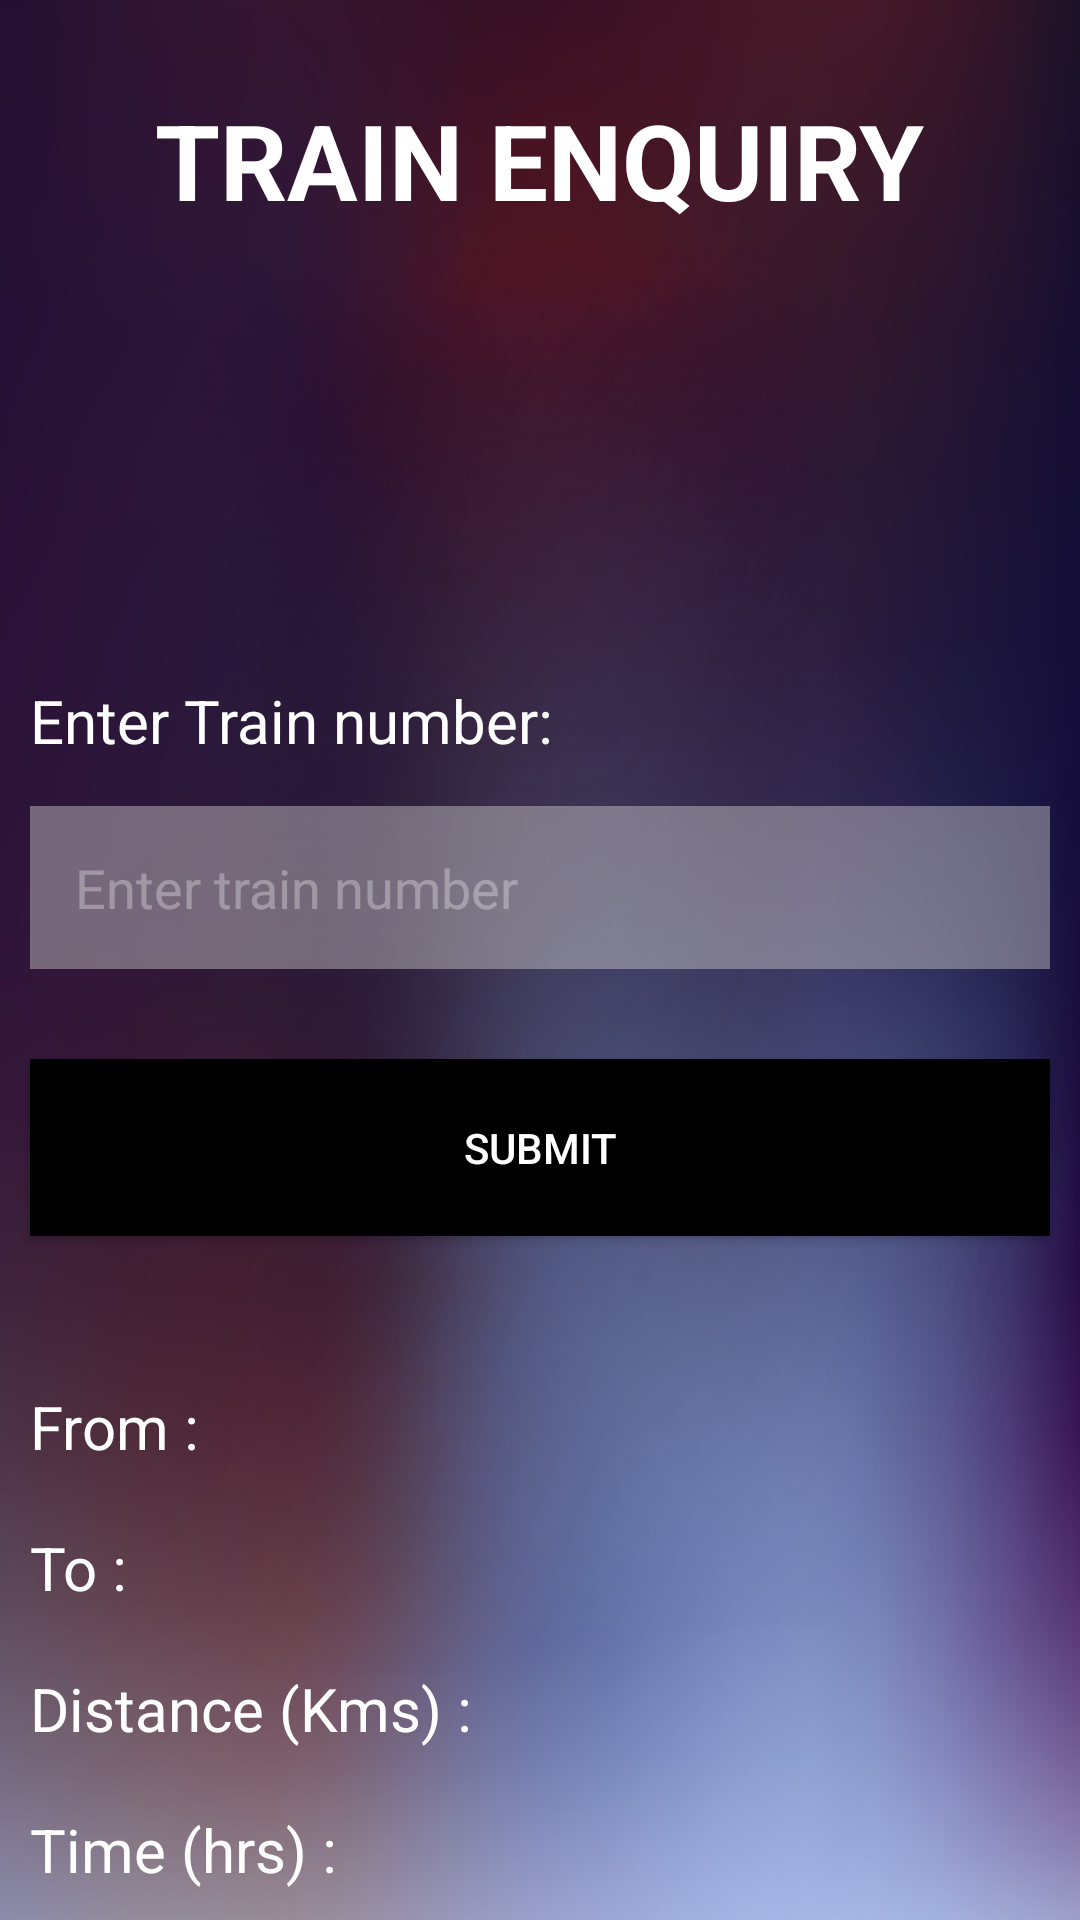

Write the Android layout XML for this screen, with the resource values it uses.
<!-- AndroidManifest.xml: application theme Theme.ETicket -->
<!-- res/layout/activity_train_enquiry.xml -->
<?xml version="1.0" encoding="utf-8"?>
<RelativeLayout xmlns:android="http://schemas.android.com/apk/res/android"
    xmlns:app="http://schemas.android.com/apk/res-auto"
    xmlns:tools="http://schemas.android.com/tools"
    android:layout_width="match_parent"
    android:layout_height="match_parent"
    android:background="@drawable/login_background"
    tools:context=".Activities.TrainEnquiryActivity">

    <TextView
        android:layout_width="wrap_content"
        android:layout_height="wrap_content"
        android:text="TRAIN ENQUIRY"
        android:id="@+id/trainEnquiry"
        android:layout_centerHorizontal="true"
        android:padding="20dp"
        android:layout_marginTop="10dp"
        android:textSize="35sp"
        android:textColor="@color/white"
        android:textStyle="bold"
        />

    <TextView
        android:layout_width="wrap_content"
        android:layout_height="wrap_content"
        android:layout_marginStart="10dp"
        android:id="@+id/txt_enter_train_number"
        android:text="Enter Train number:  "
        android:textSize="20sp"
        android:textColor="@color/white"
        android:layout_below="@id/trainEnquiry"
        android:layout_marginTop="130dp"/>
    <EditText
        android:layout_width="match_parent"
        android:layout_height="wrap_content"
        android:id="@+id/etTrainNumberOne"
        android:layout_below="@+id/txt_enter_train_number"
        android:layout_marginTop="15dp"
        android:background="#70D1CFCF"
        android:hint="Enter train number"
        android:textColorHint="#50FFFFFF"
        android:padding="15dp"
        android:layout_marginStart="10dp"
        android:layout_marginEnd="10dp"
        />
    <Button
        android:layout_width="match_parent"
        android:layout_height="wrap_content"
        android:id="@+id/showTrainDetails"
        android:text="SUBMIT"
        android:textColor="@color/white"
        android:layout_marginTop="30dp"
        android:background="@color/black"
        android:layout_below="@+id/etTrainNumberOne"
        android:padding="20dp"
        android:layout_marginStart="10dp"
        android:layout_marginEnd="10dp"
        android:layout_marginBottom="20dp"/>
    <LinearLayout
        android:layout_width="wrap_content"
        android:layout_height="wrap_content"
        android:orientation="horizontal"
        android:layout_marginTop="10dp"
        android:id="@+id/linear1"
        app:layout_constraintStart_toStartOf="parent"
        android:layout_below="@+id/showTrainDetails">

        <TextView
            android:layout_width="wrap_content"
            android:layout_height="wrap_content"
            android:layout_marginStart="10dp"
            android:id="@+id/txt_from"
            android:text="From : "
            android:textSize="20sp"
            android:textColor="@color/white"
            android:layout_below="@id/ticketDetails"
            android:layout_marginTop="20dp"/>

        <TextView
            android:id="@+id/tvFrom"
            android:layout_width="wrap_content"
            android:layout_height="wrap_content"
            android:text=""
            android:textColor="@color/white"
            android:layout_marginTop="20dp"
            android:layout_marginStart="5dp"
            android:textSize="20sp" />


    </LinearLayout>

    <LinearLayout
        android:layout_width="wrap_content"
        android:layout_height="wrap_content"
        android:orientation="horizontal"
        android:layout_marginTop="10dp"
        android:id="@+id/linear2"
        app:layout_constraintStart_toStartOf="parent"
        android:layout_below="@+id/linear1">

        <TextView
            android:layout_width="wrap_content"
            android:layout_height="wrap_content"
            android:layout_marginStart="10dp"
            android:id="@+id/txt_to"
            android:text="To : "
            android:textSize="20sp"
            android:textColor="@color/white"
            android:layout_marginTop="10dp"/>

        <TextView
            android:id="@+id/tvTo"
            android:layout_width="wrap_content"
            android:layout_height="wrap_content"
            android:text=""
            android:textColor="@color/white"
            android:layout_marginStart="5dp"
            android:layout_marginTop="10dp"
            android:textSize="20sp" />


    </LinearLayout>

    <LinearLayout
        android:layout_width="wrap_content"
        android:layout_height="wrap_content"
        android:orientation="horizontal"
        android:layout_marginTop="10dp"
        android:id="@+id/linear3"
        app:layout_constraintStart_toStartOf="parent"
        android:layout_below="@+id/linear2">

        <TextView
            android:layout_width="wrap_content"
            android:layout_height="wrap_content"
            android:layout_marginStart="10dp"
            android:id="@+id/txt_diatance"
            android:text="Distance (Kms) : "
            android:textSize="20sp"
            android:textColor="@color/white"
            android:layout_marginTop="10dp"/>

        <TextView
            android:id="@+id/tvDistance"
            android:layout_width="wrap_content"
            android:layout_height="wrap_content"
            android:text=""
            android:textColor="@color/white"
            android:layout_marginTop="10dp"
            android:layout_marginStart="5dp"
            android:textSize="20sp" />


    </LinearLayout>
    <LinearLayout
        android:layout_width="wrap_content"
        android:layout_height="wrap_content"
        android:orientation="horizontal"
        android:layout_marginTop="10dp"
        android:id="@+id/linear4"
        app:layout_constraintStart_toStartOf="parent"
        android:layout_below="@+id/linear3">

        <TextView
            android:layout_width="wrap_content"
            android:layout_height="wrap_content"
            android:layout_marginStart="10dp"
            android:id="@+id/txt_travel_time"
            android:text="Time (hrs) : "
            android:textSize="20sp"
            android:textColor="@color/white"
            android:layout_marginTop="10dp"/>

        <TextView
            android:id="@+id/tvTravelTime"
            android:layout_width="wrap_content"
            android:layout_height="wrap_content"
            android:text=""
            android:textColor="@color/white"
            android:layout_marginStart="5dp"
            android:layout_marginTop="10dp"
            android:textSize="20sp" />


    </LinearLayout>
</RelativeLayout>
<!-- resources referenced by this layout -->
<resources>
  <color name="black">#FF000000</color>
  <color name="white">#FFFFFFFF</color>
  <!-- drawable login_background: jpg bitmap (drawable, 309788 bytes) -->
  <style name="Theme.ETicket" parent="Theme.AppCompat.Light.NoActionBar">
          
  
          <item name="colorOnPrimary">@color/white</item>
          
          <item name="colorSecondary">@color/teal_200</item>
          <item name="colorSecondaryVariant">@color/teal_700</item>
          <item name="colorOnSecondary">@color/black</item>
          
           Customize your theme here. --&gt;
      </style>
  <color name="teal_200">#FF03DAC5</color>
  <color name="teal_700">#FF018786</color>
</resources>
